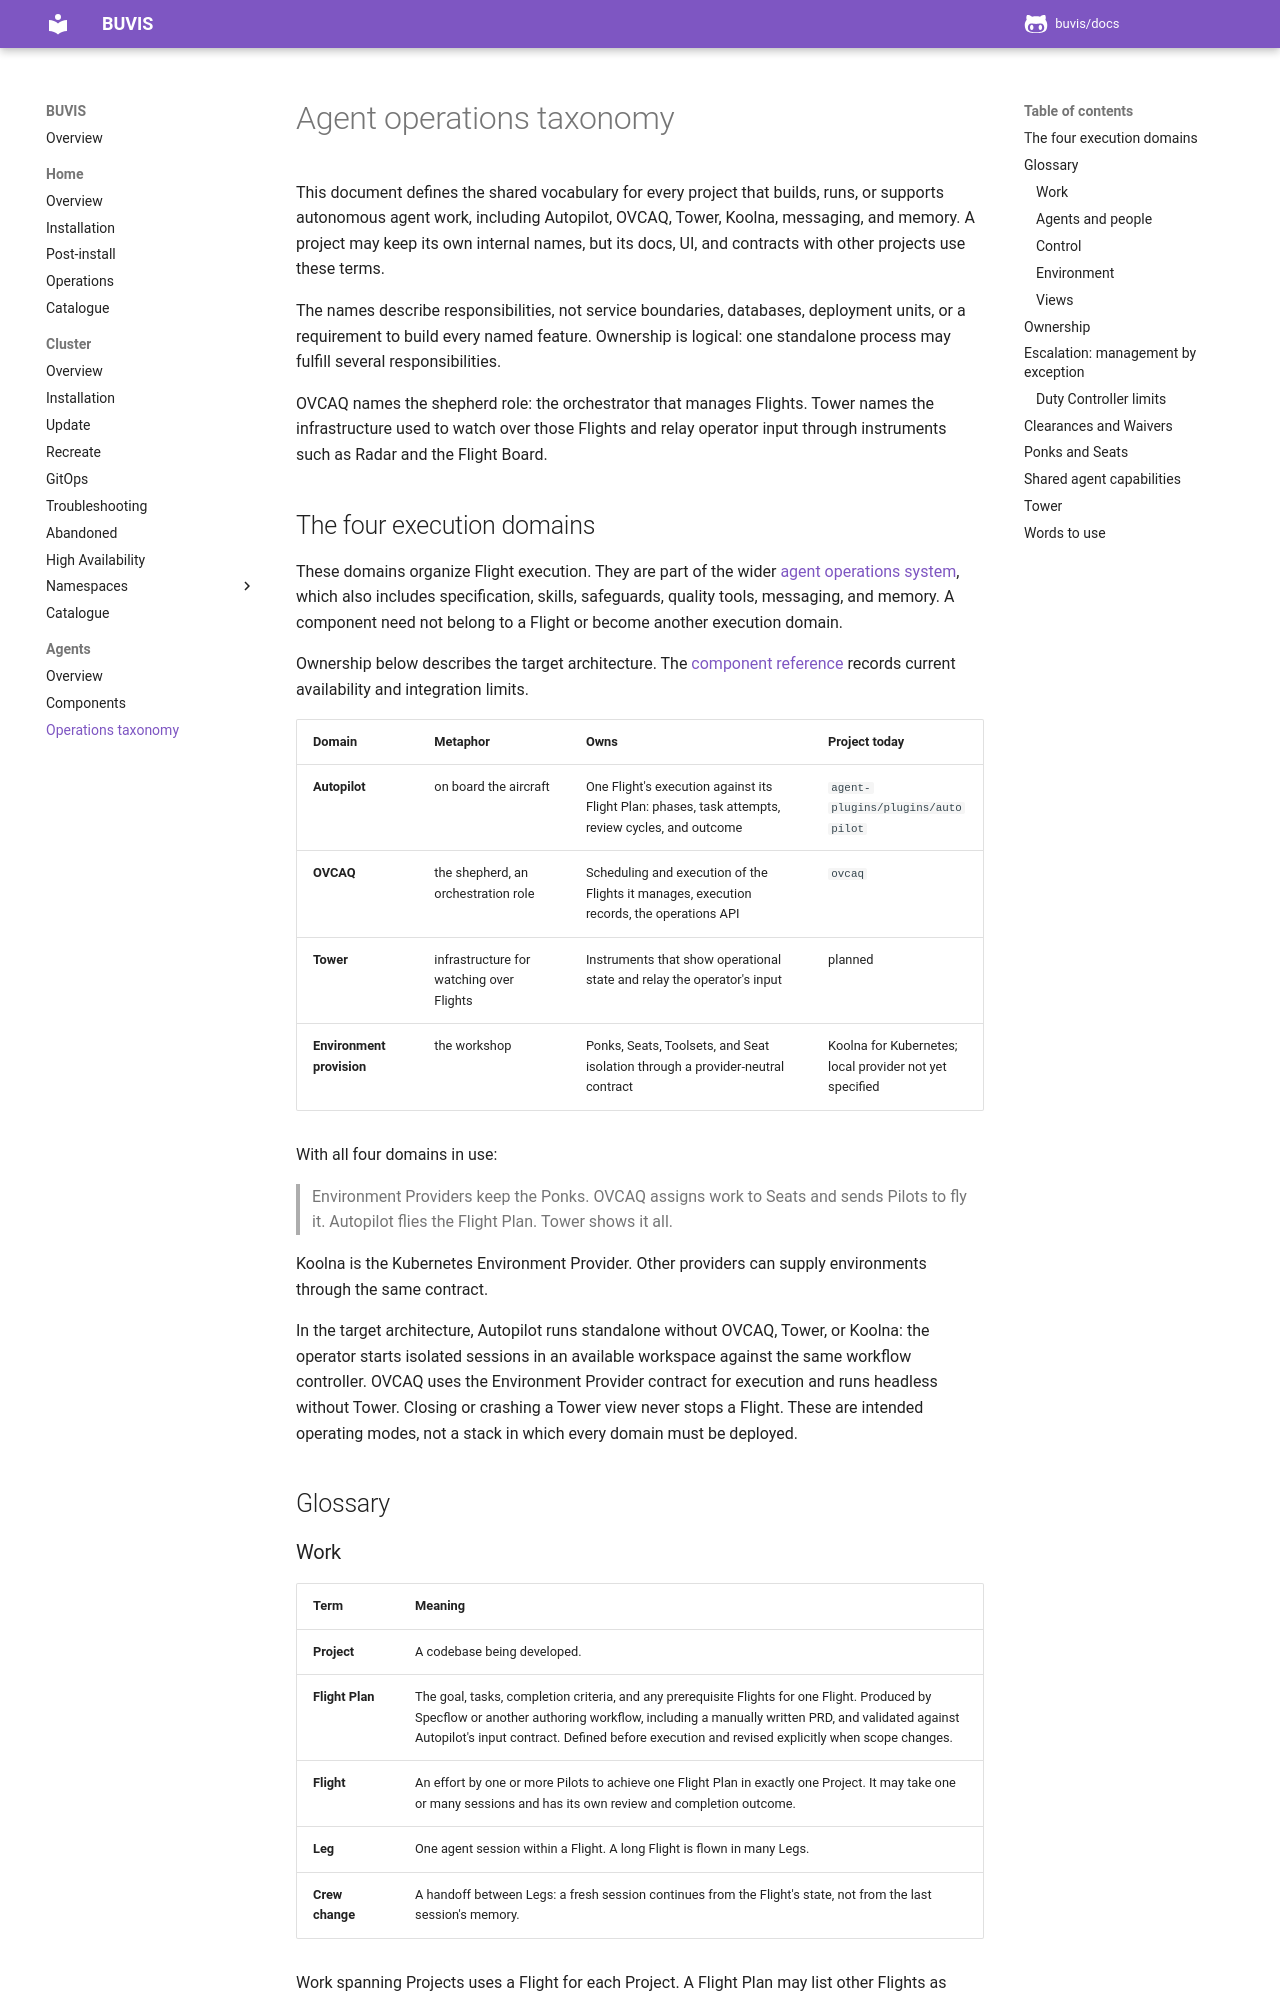

repository: buvis/docs · page: agents/taxonomy/index.html · generator: mkdocs

# Agent operations taxonomy

This document defines the shared vocabulary for every project that builds,
runs, or supports autonomous agent work,
including Autopilot, OVCAQ, Tower, Koolna, messaging, and memory.
A project may keep its own internal names, but its docs, UI, and contracts
with other projects use these terms.

The names describe responsibilities, not service boundaries, databases,
deployment units, or a requirement to build every named feature. Ownership is
logical: one standalone process may fulfill several responsibilities.

OVCAQ names the shepherd role: the orchestrator that manages Flights. Tower
names the infrastructure used to watch over those Flights and relay operator
input through instruments such as Radar and the Flight Board.

## The four execution domains

These domains organize Flight execution. They are part of the wider
[agent operations system](index.md), which also includes specification,
skills, safeguards, quality tools, messaging, and memory. A component need
not belong to a Flight or become another execution domain.

Ownership below describes the target architecture. The [component reference](components.md)
records current availability and integration limits.

| Domain | Metaphor | Owns | Project today |
|---|---|---|---|
| **Autopilot** | on board the aircraft | One Flight's execution against its Flight Plan: phases, task attempts, review cycles, and outcome | `agent-plugins/plugins/autopilot` |
| **OVCAQ** | the shepherd, an orchestration role | Scheduling and execution of the Flights it manages, execution records, the operations API | `ovcaq` |
| **Tower** | infrastructure for watching over Flights | Instruments that show operational state and relay the operator's input | planned |
| **Environment provision** | the workshop | Ponks, Seats, Toolsets, and Seat isolation through a provider-neutral contract | Koolna for Kubernetes; local provider not yet specified |

With all four domains in use:

> Environment Providers keep the Ponks. OVCAQ assigns work to Seats and sends
> Pilots to fly it. Autopilot flies the Flight Plan. Tower shows it all.

Koolna is the Kubernetes Environment Provider. Other providers can supply
environments through the same contract.

In the target architecture, Autopilot runs standalone without OVCAQ, Tower,
or Koolna: the operator starts isolated sessions in an available workspace
against the same workflow controller. OVCAQ uses the Environment Provider
contract for execution and runs headless without Tower. Closing or crashing a
Tower view never stops a Flight. These are intended operating modes,
not a stack in which every domain must be deployed.

## Glossary

### Work

| Term | Meaning |
|---|---|
| **Project** | A codebase being developed. |
| **Flight Plan** | The goal, tasks, completion criteria, and any prerequisite Flights for one Flight. Produced by Specflow or another authoring workflow, including a manually written PRD, and validated against Autopilot's input contract. Defined before execution and revised explicitly when scope changes. |
| **Flight** | An effort by one or more Pilots to achieve one Flight Plan in exactly one Project. It may take one or many sessions and has its own review and completion outcome. |
| **Leg** | One agent session within a Flight. A long Flight is flown in many Legs. |
| **Crew change** | A handoff between Legs: a fresh session continues from the Flight's state, not from the last session's memory. |

Work spanning Projects uses a Flight for each Project. A Flight Plan may list
other Flights as prerequisites; OVCAQ schedules the Flight after they complete.
For example, matching API changes in OVCAQ and Tower use two Flights.
Completion of one does not imply completion of the other.
